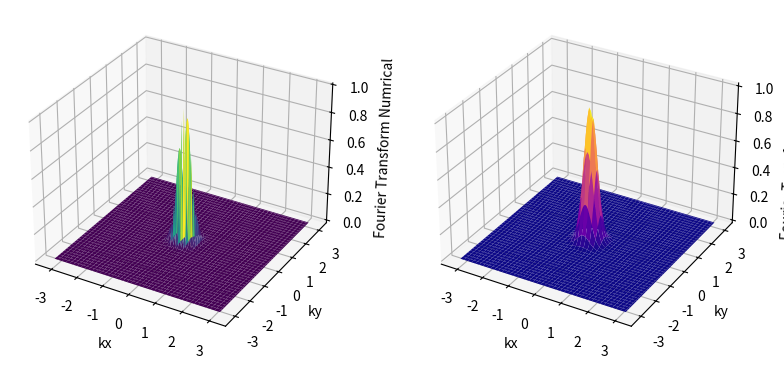

Write the Python code that produced this figure.
import numpy as np
import matplotlib.pyplot as plt
from mpl_toolkits.mplot3d import Axes3D
j=complex(0,1)

# Define Gaussian function
def gaussian(x, y):
    return np.exp(-(x**2 + y**2))
# Define Gaussian FT
def gaussian_ft(kx, ky):
    return np.exp(-(np.pi)**2*(kx**2 + ky**2))

x = np.linspace(-10, 10, 128)
y = np.linspace(-10, 10, 128)
X, Y = np.meshgrid(x, y)
f_xy = gaussian(X, Y)


fourier_transform = np.fft.fft2(f_xy, norm='ortho')
fourier_transform = np.fft.fftshift(fourier_transform)
freq = np.fft.fftfreq(len(x), x[1] - x[0])
freq = np.fft.fftshift(freq)

factor = np.abs(np.real(np.exp(-j*freq*np.pi*-10)))
KX, KY = np.meshgrid(freq, freq)
F_kxky= gaussian_ft(KX, KY)

fig = plt.figure(figsize=plt.figaspect(0.5))
ax = fig.add_subplot(1,2,1, projection='3d')
ax.plot_surface(KX, KY, factor*np.abs(fourier_transform), cmap='viridis')
ax.set_xlabel('kx')
ax.set_ylabel('ky')
ax.set_zlabel('Fourier Transform Numrical')
ax = fig.add_subplot(1,2,2, projection='3d')
ax.plot_surface(KX, KY, F_kxky, cmap='plasma')
ax.set_xlabel('kx')
ax.set_ylabel('ky')
ax.set_zlabel('Fourier Transform Analytical')
plt.show()
